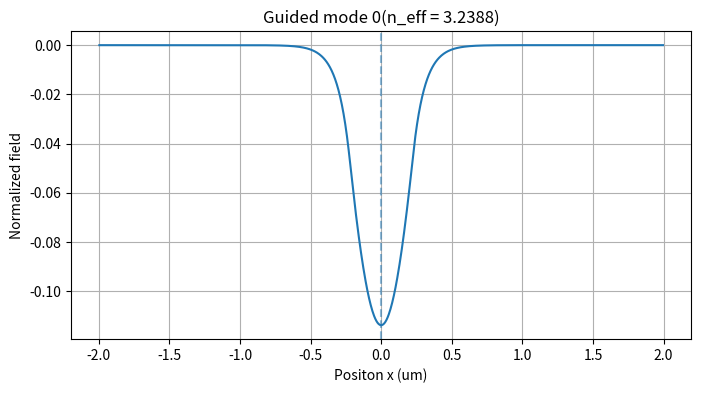
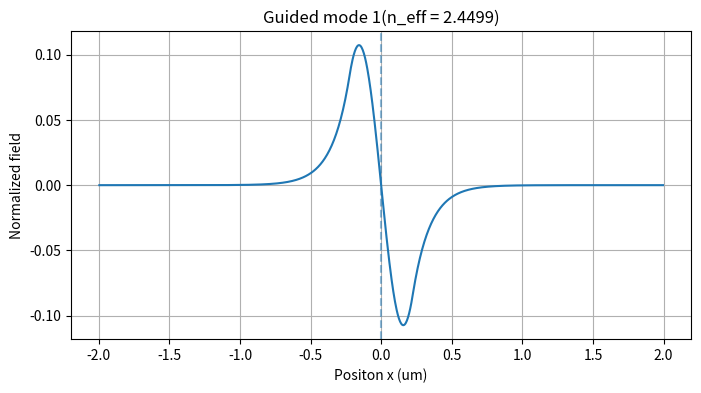
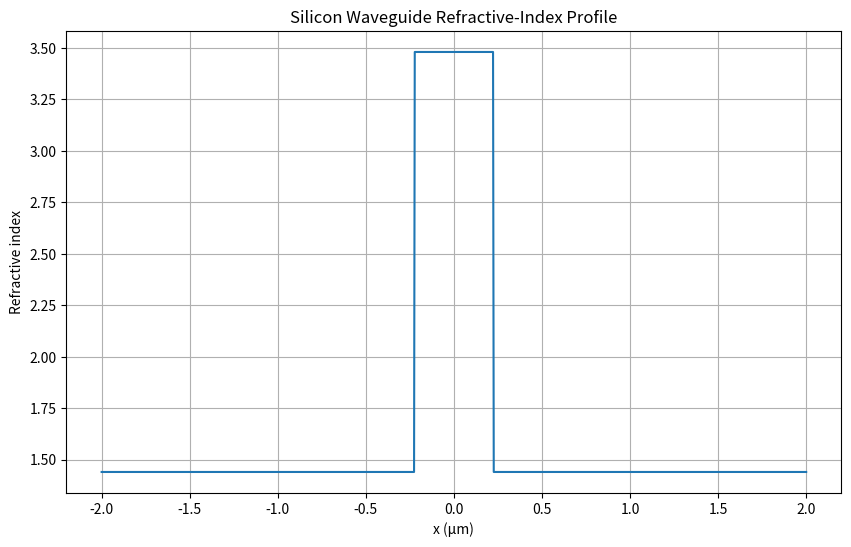

Write Python code to recreate these figures, in order. (Note: this script raises an exception after producing the figures.)

import numpy as np
import matplotlib.pyplot as plt
from scipy.sparse import diags
from scipy.sparse.linalg import eigsh



# ============================================================
# fn: CREATE WAVEGUIDE INDEX PROFILE
# ============================================================
def create_waveguide_profile(x, width, n_core, n_clad):

    # validate
    if width <= 0:
        raise ValueError("Width must be positive")

    if n_core <= n_clad:
        raise ValueError("n_core must be greater than n_clad")

    if not isinstance(x, np.ndarray):
        raise TypeError("x must be Numpy array")

    if x.ndim != 1:
        raise ValueError("X must be one-dimensional array")

    n = np.where(
    np.abs(x) <= width/2, #if this point is inside the wavelength
    n_core,
    n_clad
)
    return n


# ============================================================
# fn: BUILD WAVEGUIDE MATRIX
# ============================================================
def build_waveguide_matrix(x, n_profile, wavelength):

    # validate
    if not isinstance(x, np.ndarray):
        raise TypeError("x must be a NumPy array")

    if not isinstance(n_profile, np.ndarray):
        raise TypeError("n_profile must be a NumPy array")

    if x.ndim != 1:
        raise ValueError("x must be one-dimensional")

    if n_profile.ndim != 1:
        raise ValueError("n_profile must be one-dimensional")

    if len(x) != len(n_profile):
        raise ValueError("x and n_profile must have the same length")

    if wavelength <= 0:
        raise ValueError("Wavelength must be positive")

    # grid spacing
    dx = x[1] - x[0]

    if not np.allclose(np.diff(x), dx):
        raise ValueError("x must be uniformly spaced")

    # free-space wavenumber
    k0 = 2 * np.pi / wavelength

    # number of interior points
    N_interior = len(x) - 2

    # second derivative matrix
    main_diagonal = -2 * np.ones(N_interior)
    off_diagonal = np.ones(N_interior - 1)

    D2 = diags(
        [off_diagonal, main_diagonal, off_diagonal],
        [-1, 0, 1]
    ) / dx**2

    # refractive-index term
    n_interior = n_profile[1:-1]

    material_term = k0**2 * n_interior**2

    material_matrix = diags(material_term, 0)

    # complete wave equation matrix
    A = D2 + material_matrix

    return A

# ============================================================
# fn: SOLVE MODES
# ============================================================

def solve_modes(A, wavelength, num_modes=4):
    
    if num_modes <= 0:
        raise ValueError("num_modes must be positive")

    # solve eigenvalue problem
    eigenvalues, eigenvectors = eigsh(
        A,
        k=num_modes,
        which="LA"
    )

    # sort eigenvalues from largest to smallest
    order = np.argsort(eigenvalues)[::-1]

    eigenvalues = eigenvalues[order]
    eigenvectors = eigenvectors[:, order]

    # beta^2 = eigenvalue
    beta_squared = eigenvalues

    # beta = sqrt(beta^2)
    beta = np.sqrt(beta_squared)

    # free-space wavenumber
    k0 = 2 * np.pi / wavelength

    # effective refractive index
    n_eff = beta / k0

    return beta_squared, beta, n_eff, eigenvectors

# ============================================================
# fn: IDENTIFY GUIDED MODES
# ============================================================

def identify_guided_modes(n_eff, n_core, n_clad):

    # guided modes must satisfy:
    # n_clad < n_eff < n_core

    guided = (
        (n_eff > n_clad) &
        (n_eff < n_core)
    )

    return guided

# ============================================================
# fn: VALIDATE MODE RESULTS
# ============================================================
def validate_modes(beta_squared, n_eff, n_core, n_clad):
    # checl for invalid beta^2 values
    if np.any(beta_squared <=0):
        raise ValueError(
            "One or more beta^2 values are not positive."
        )
    # check effective index range
    invalid_neff=(
        (n_eff < 0) |
        (n_eff > n_core)
    )

    if np.any(invalid_neff):
        print(
            "Warning: One or more effective-index values "
            "are outside the physical range."
        )

    # guided mode condition
    guided =(
        (n_eff > n_clad) &
        (n_eff < n_core)
    )

    return guided

# to extract the guided modes
# ============================================================
# fn: EXTRACT GUIDED MODES
# ============================================================
def extract_guided_modes(beta_squared, beta, n_eff, modes, guided):

    guided_beta_squared = beta_squared[guided]
    guided_beta = beta[guided]
    guided_n_eff = n_eff[guided]
    guided_modes = modes[:, guided]

    return (
        guided_beta_squared,
        guided_beta,
        guided_n_eff,
        guided_modes
    )


# ============================================================
# fn: RECONSTRUCT FULL MODE FIELDS
# ============================================================
def reconstruct_modes(modes, N):
    # array for full grid
    full_modes = np.zeros(
        (N, modes.shape[1])
    )

    # insert interior field values
    full_modes[1:-1, :] = modes

    return full_modes

# ============================================================
# fn: Normalize mode fields
# ============================================================
def normalize_modes(models):

    normalized = np.zeros_like(modes)

    for i in range(modes.shape[1]):

        max_value = np.max(
            np.abs(modes[:,i])
        )

        if max_value > 0:
            normalized[:,i] =(
                modes[:,1] / max_value
            )

    return normalized

# fn to visualize and calculate the guided mode properties
def plot_guided_modes(x, guided_modes, guided_n_eff):
    """
    plot the electric-field distribution of all guided modes

    parameters
    ----------
    x : np.ndarray
        Spatial grid in meters.

    guided_modes : np.ndarray
        Matrix containing the guided mode field distributions
        Shape: (number_of_grid_points, number_of_guided_modes)

    guided_n_eff : np.ndarray
        Effective refractive index of each guided mode
    """
    # number of guided modes
    num_modes = guided_modes.shape[1]

    # one plot for each guided mode
    for mode_number in range(num_modes):

        # extract one mode from the matrix
        mode_field = guided_modes[:, mode_number]

        # plot the field
        plt.figure(figsize=(8,4))

        plt.plot(
            x[1:-1] * 1e6,
            mode_field,
            label = f"Mode {mode_number}"
        )

        # add the waveguide center line
        plt.axvline(0, linestyle="--", alpha=0.5)

        # labels
        plt.xlabel("Positon x (um)")
        plt.ylabel("Normalized field")

        plt.title(
            f"Guided mode {mode_number}"
            f"(n_eff = {guided_n_eff[mode_number]:.4f})"
        )

        plt.grid(True)
        plt.legend

        plt.show()



# ============================================================
# MATERIAL PROPERTIES
# ============================================================
n_core = 3.48
n_clad = 1.44

wavelength = 1550e-9

width = 450e-9

# ============================================================
# SIMULATION GRID
# ============================================================
N = 1000

x_min = -2e-6
x_max = 2e-6

x = np.linspace(
    x_min,
    x_max,
    N
)

# ============================================================
# REFRACTIVE INDEX PROFILE
# ============================================================
n = create_waveguide_profile(
    x,
    width,
    n_core,
    n_clad
)

# ============================================================
# WAVEGUIDE MATRIX
# ============================================================
A = build_waveguide_matrix(
    x,
    n,
    wavelength
)

# ============================================================
# solver
# ============================================================
beta_squared, beta, n_eff, modes = solve_modes(
    A,
    wavelength,
    num_modes=4
)

guided = validate_modes(
    beta_squared,
    n_eff,
    n_core,
    n_clad
)

guided_beta_squared, guided_beta, guided_n_eff, guided_modes = (
    extract_guided_modes(
        beta_squared,
        beta,
        n_eff,
        modes,
        guided
    )
)

plot_guided_modes(x,guided_modes, guided_n_eff)

# reconstruct fields on the full simulation grid
full_modes = reconstruct_modes(
    modes,
    N
)

# normalize each mode for visualization
full_modes = normalize_modes(
    full_modes
)


# ============================================================
# OUTPUT
# ============================================================
print("========================================")
print("SILICON WAVEGUIDE SIMULATOR")
print("========================================")
print("Wavelength =", wavelength * 1e9, "nm")
print("Core index =", n_core)
print("Cladding index =", n_clad)
print("Waveguide width =", width * 1e9, "nm")
print("Grid points =", N)

print(
    f"\nNumber of guided modes: "
    f"{len(guided_n_eff)}"
)

# print guided mode results
print("\nGuided modes:")

for i in range(len(guided_n_eff)):

    print(f"\nGuided Mode {i}")
    print(
        f"  beta^2 = "
        f"{guided_beta_squared[i]:.6e}"
    )
    print(
        f"  beta   = "
        f"{guided_beta[i]:.6e} 1/m"
    )
    print(
        f"  neff   = "
        f"{guided_n_eff[i]:.6f}"
    )

print("\nWaveguide matrix:")
print(A)

print("\nCalculated modes:")

print("\nCalculated modes:")

for i in range(len(n_eff)):

    if guided[i]:
        status = "GUIDED"
    else:
        status = "NOT GUIDED"

    print(f"\nMode {i}")
    print(f"  beta^2 = {beta_squared[i]:.6e}")
    print(f"  beta   = {beta[i]:.6e} 1/m")
    print(f"  neff   = {n_eff[i]:.6f}")
    print(f"  status = {status}")


# ============================================================
# PLOT REFRACTIVE INDEX
# ============================================================
plt.figure(figsize=(10,6))

plt.plot(
    x * 1e6,
    n
)

plt.xlabel("x (µm)")
plt.ylabel("Refractive index")
plt.title("Silicon Waveguide Refractive-Index Profile")

plt.grid()
plt.show()


# ============================================================
# PLOT FUNDAMENTAL MODE
# ============================================================

plt.figure(figsize=(10, 6))

plt.plot(
    x * 1e6,
    full_modes[:, 0]
)

plt.xlabel("x (µm)")
plt.ylabel("Normalized electric field")
plt.title(
    f"Fundamental Mode | neff = {n_eff[0]:.6f}"
)

plt.grid()
plt.show()
